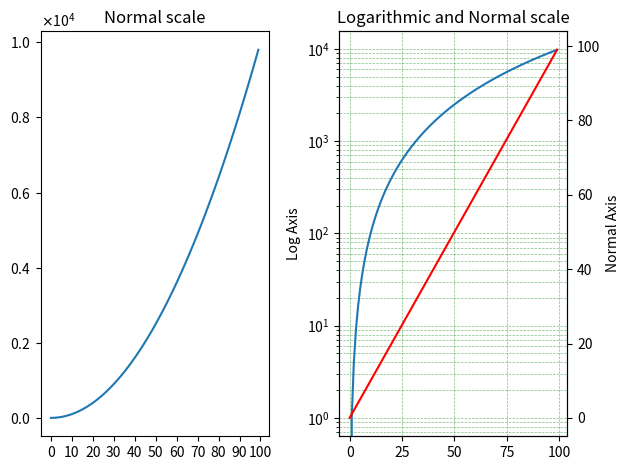

Source code (Python):
# Overview of setting axis scales
from matplotlib import ticker
import matplotlib.pyplot as plt
import numpy as np


if __name__ == "__main__":
    # Data
    x = np.arange(0,100)

    # Set Figure and subplots
    fig = plt.figure()
    ax1, ax2 = fig.subplots(1, 2)
    
    # Normal scale
    ax1.plot(x, x**2)
    ax1.set_title("Normal scale")
    # Display xticks every 10
    ax1.set_xticks(np.arange(0,101,10))
    # Use scientific notation for yticks
    formatter = ticker.ScalarFormatter(useMathText=True)
    formatter.set_scientific(True)
    formatter.set_powerlimits((-1,1))
    ax1.yaxis.set_major_formatter(formatter)

    # Log scale
    ax2.plot(x, x**2)
    ax2.set_yscale("log")
    ax2.set_title("Logarithmic and Normal scale")
    ax2.set_ylabel("Log Axis")
    # Custom grid
    ax2.grid(color="g", alpha=0.5, linestyle="dashed", linewidth=0.5, which="both")
    # Add second y axis
    axdual = ax2.twinx()
    axdual.plot(x, x, color="red")
    axdual.set_ylabel("Normal Axis")

    # Show plot
    plt.tight_layout()
    plt.show()